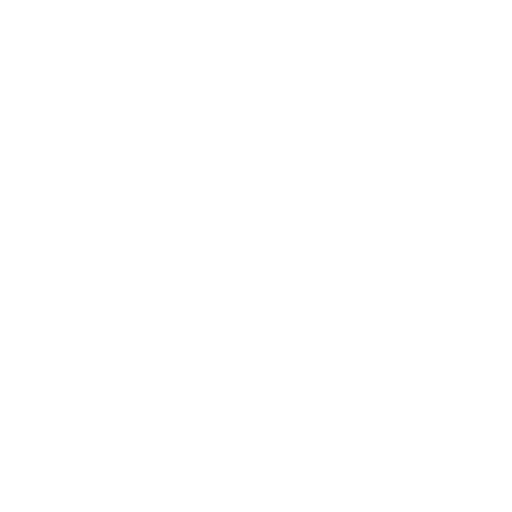
t = 0.00 s
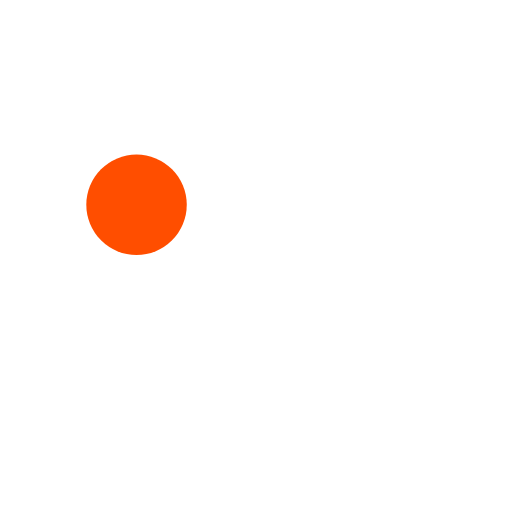
t = 0.30 s
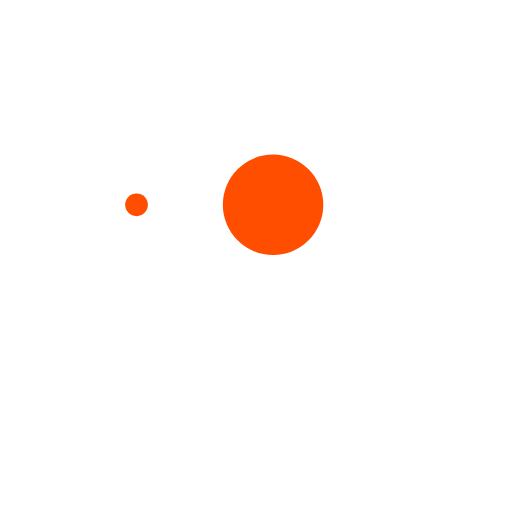
t = 0.60 s
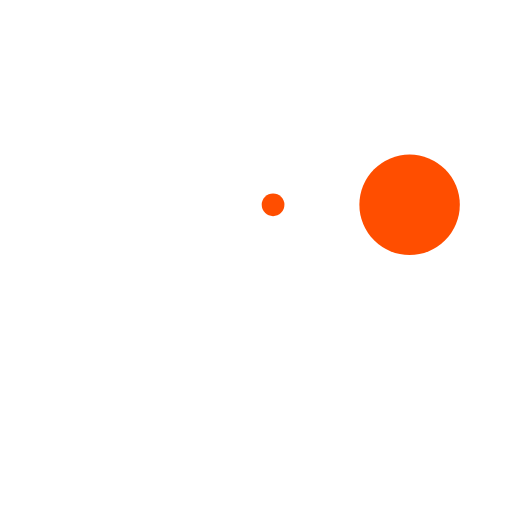
t = 0.90 s
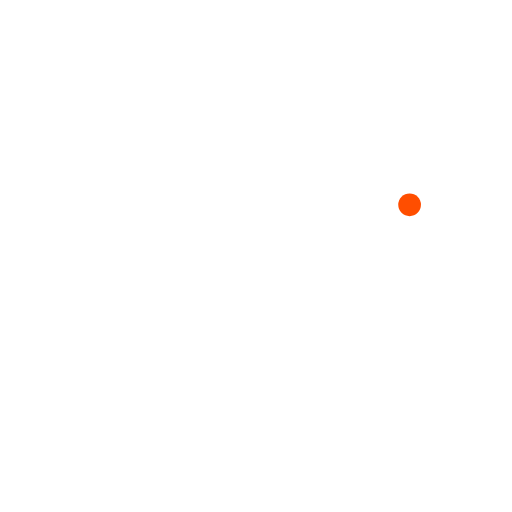
t = 1.20 s
t = 1.50 s: frame unchanged from t = 0.30 s, image omitted

The animated SVG that drew these frames (rendered in a browser with its animation timeline set to each time). Animation: 3 SMIL elements (animate=3); one cycle of 1.80 s, repeats indefinitely.


<svg xmlns="http://www.w3.org/2000/svg" xmlns:xlink="http://www.w3.org/1999/xlink" x="0px" y="0px"
viewBox="0 0 30 30" style="enable-background:new 0 0 50 50;" xml:space="preserve">
  <circle fill="#ff4e00" transform="translate(8 4)" cx="0" cy="8" r="0"> 
    <animate attributeName="r" values="0; 4; 0; 0" dur="1.2s" repeatCount="indefinite" begin="0"
      keytimes="0;0.2;0.7;1" keySplines="0.2 0.2 0.4 0.8;0.2 0.6 0.4 0.8;0.2 0.6 0.4 0.8" calcMode="spline" />
  </circle>
  <circle fill="#ff4e00" transform="translate(16 4)" cx="0" cy="8" r="0"> 
    <animate attributeName="r" values="0; 4; 0; 0" dur="1.2s" repeatCount="indefinite" begin="0.3"
      keytimes="0;0.2;0.7;1" keySplines="0.2 0.2 0.4 0.8;0.2 0.6 0.4 0.8;0.2 0.6 0.4 0.8" calcMode="spline" />
  </circle>
  <circle fill="#ff4e00" transform="translate(24 4)" cx="0" cy="8" r="0"> 
    <animate attributeName="r" values="0; 4; 0; 0" dur="1.2s" repeatCount="indefinite" begin="0.6"
      keytimes="0;0.2;0.7;1" keySplines="0.2 0.2 0.4 0.8;0.2 0.6 0.4 0.8;0.2 0.6 0.4 0.8" calcMode="spline" />
  </circle>
</svg>

